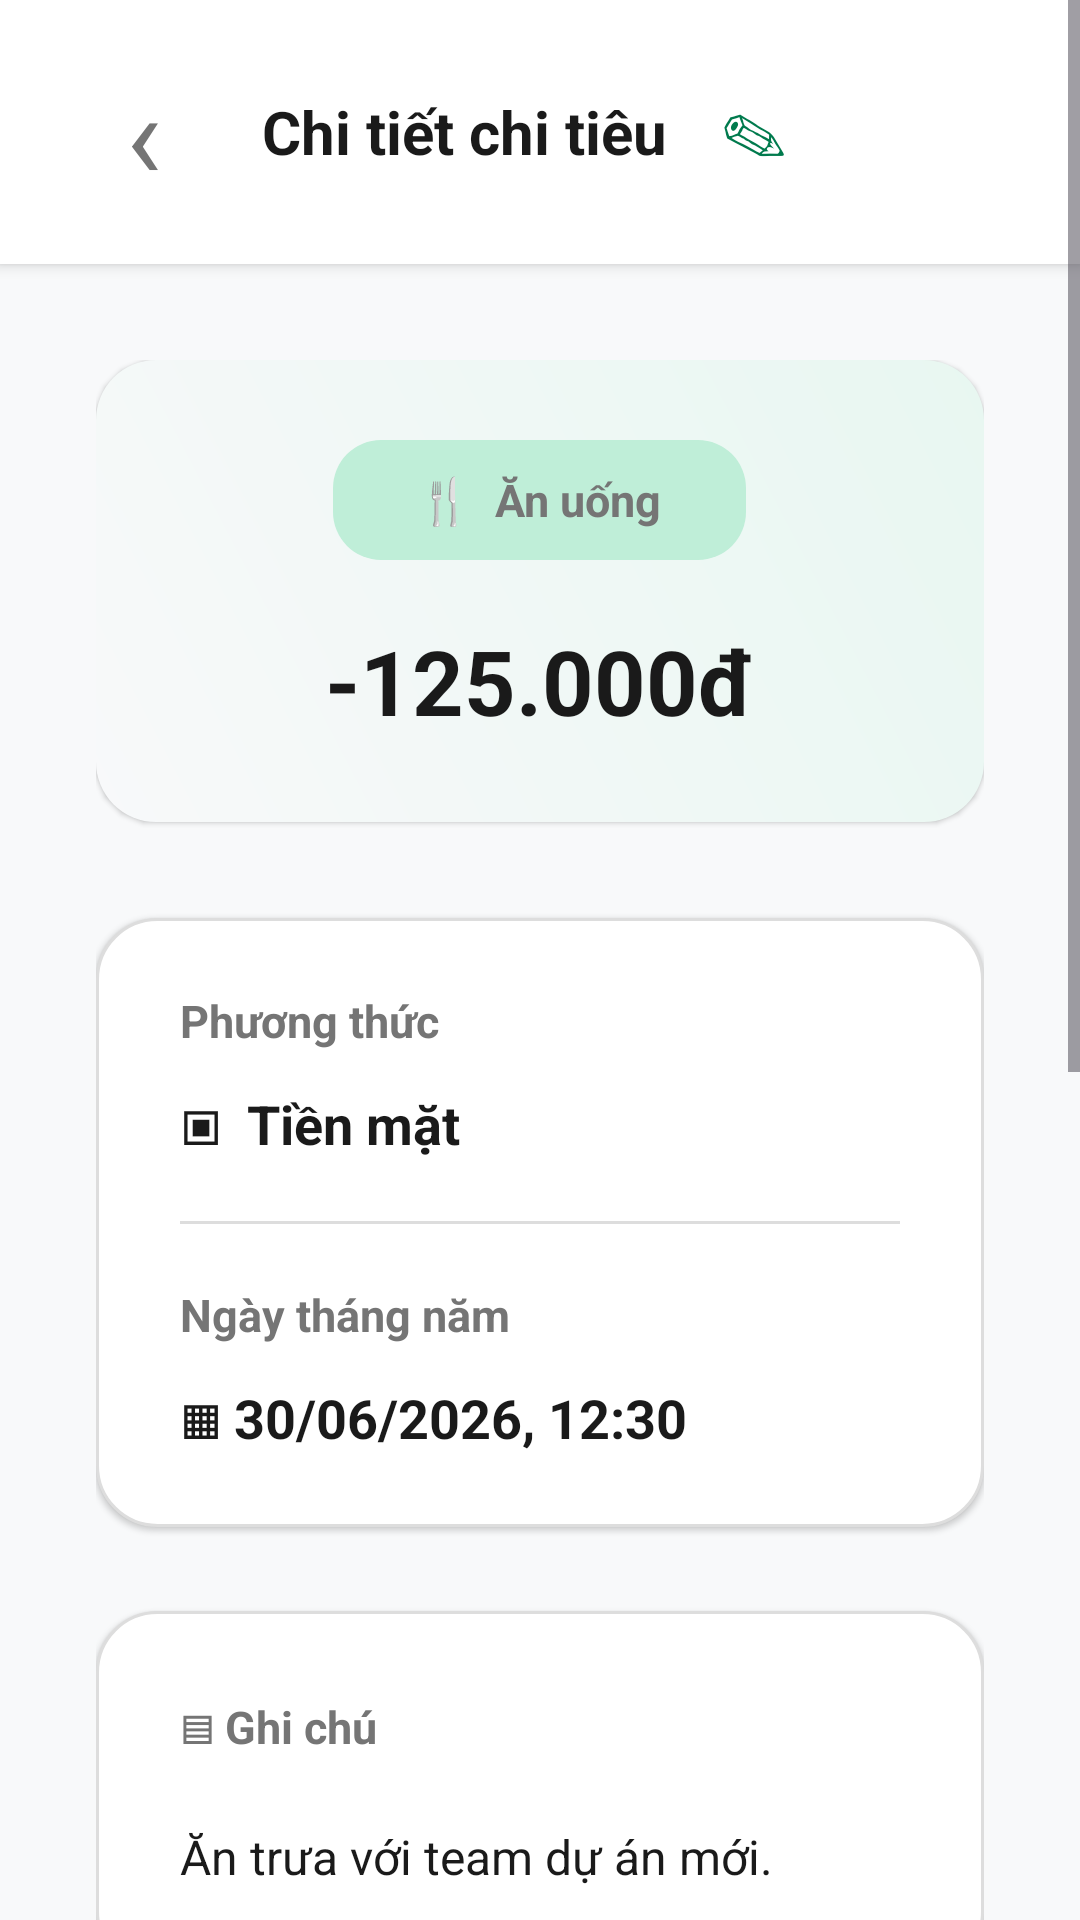

This screen was rendered from an Android layout file. Write that file and the resources it references.
<!-- AndroidManifest.xml: application theme Theme.SmartReceiptManager -->
<!-- res/layout/fragment_expense_detail.xml -->
<?xml version="1.0" encoding="utf-8"?>
<FrameLayout xmlns:android="http://schemas.android.com/apk/res/android"
    android:layout_width="match_parent"
    android:layout_height="match_parent"
    android:background="@color/bg_background">

    <ScrollView
        android:layout_width="match_parent"
        android:layout_height="match_parent">

        <LinearLayout
            android:layout_width="match_parent"
            android:layout_height="wrap_content"
            android:orientation="vertical">

            <RelativeLayout
                android:layout_width="match_parent"
                android:layout_height="88dp"
                android:background="@color/bg_surface"
                android:elevation="3dp"
                android:paddingHorizontal="24dp">

                <TextView
                    android:id="@+id/btnBack"
                    android:layout_width="48dp"
                    android:layout_height="56dp"
                    android:layout_alignParentStart="true"
                    android:layout_centerVertical="true"
                    android:gravity="center"
                    android:text="‹"
                    android:textColor="@color/text_secondary"
                    android:textSize="40sp" />

                <LinearLayout
                    android:layout_width="wrap_content"
                    android:layout_height="match_parent"
                    android:layout_centerInParent="true"
                    android:gravity="center"
                    android:orientation="horizontal">

                    <TextView
                        android:layout_width="wrap_content"
                        android:layout_height="wrap_content"
                        android:text="Chi tiết chi tiêu"
                        android:textColor="@color/text_main"
                        android:textSize="20sp"
                        android:textStyle="bold" />

                    <TextView
                        android:id="@+id/btnEdit"
                        android:layout_width="42dp"
                        android:layout_height="42dp"
                        android:layout_marginStart="8dp"
                        android:gravity="center"
                        android:text="✎"
                        android:textColor="@color/primary_green"
                        android:textSize="22sp" />
                </LinearLayout>
            </RelativeLayout>

            <LinearLayout
                android:layout_width="match_parent"
                android:layout_height="wrap_content"
                android:orientation="vertical"
                android:paddingHorizontal="32dp"
                android:paddingTop="32dp"
                android:paddingBottom="40dp">

                <LinearLayout
                    android:layout_width="match_parent"
                    android:layout_height="154dp"
                    android:background="@drawable/bg_detail_hero"
                    android:elevation="1dp"
                    android:gravity="center"
                    android:orientation="vertical"
                    android:padding="24dp">

                    <TextView
                        android:id="@+id/txtCategoryPill"
                        android:layout_width="wrap_content"
                        android:layout_height="40dp"
                        android:background="@drawable/bg_category_selected_figma"
                        android:gravity="center"
                        android:paddingHorizontal="28dp"
                        android:text="🍴  Ăn uống"
                        android:textColor="@color/text_secondary"
                        android:textSize="15sp"
                        android:textStyle="bold" />

                    <TextView
                        android:id="@+id/txtDetailAmount"
                        android:layout_width="match_parent"
                        android:layout_height="wrap_content"
                        android:layout_marginTop="20dp"
                        android:gravity="center"
                        android:text="-125.000đ"
                        android:textColor="@color/text_main"
                        android:textSize="30sp"
                        android:textStyle="bold" />
                </LinearLayout>

                <LinearLayout
                    android:layout_width="match_parent"
                    android:layout_height="wrap_content"
                    android:layout_marginTop="32dp"
                    android:background="@drawable/bg_card_figma"
                    android:elevation="1dp"
                    android:orientation="vertical"
                    android:paddingHorizontal="28dp"
                    android:paddingVertical="24dp">

                    <TextView
                        android:layout_width="match_parent"
                        android:layout_height="wrap_content"
                        android:text="Phương thức"
                        android:textColor="@color/text_secondary"
                        android:textSize="15sp"
                        android:textStyle="bold" />

                    <TextView
                        android:layout_width="match_parent"
                        android:layout_height="wrap_content"
                        android:layout_marginTop="12dp"
                        android:text="▣  Tiền mặt"
                        android:textColor="@color/text_main"
                        android:textSize="18sp"
                        android:textStyle="bold" />

                    <View
                        android:layout_width="match_parent"
                        android:layout_height="1dp"
                        android:layout_marginVertical="20dp"
                        android:background="@color/border_light" />

                    <TextView
                        android:layout_width="match_parent"
                        android:layout_height="wrap_content"
                        android:text="Ngày tháng năm"
                        android:textColor="@color/text_secondary"
                        android:textSize="15sp"
                        android:textStyle="bold" />

                    <TextView
                        android:id="@+id/txtDetailDate"
                        android:layout_width="match_parent"
                        android:layout_height="wrap_content"
                        android:layout_marginTop="12dp"
                        android:text="▦ 30/06/2026, 12:30"
                        android:textColor="@color/text_main"
                        android:textSize="18sp"
                        android:textStyle="bold" />
                </LinearLayout>

                <LinearLayout
                    android:layout_width="match_parent"
                    android:layout_height="wrap_content"
                    android:layout_marginTop="28dp"
                    android:background="@drawable/bg_card_figma"
                    android:elevation="1dp"
                    android:orientation="vertical"
                    android:padding="28dp">

                    <TextView
                        android:layout_width="match_parent"
                        android:layout_height="wrap_content"
                        android:text="▤ Ghi chú"
                        android:textColor="@color/text_secondary"
                        android:textSize="15sp"
                        android:textStyle="bold" />

                    <TextView
                        android:id="@+id/txtDetailNote"
                        android:layout_width="match_parent"
                        android:layout_height="wrap_content"
                        android:layout_marginTop="22dp"
                        android:lineSpacingExtra="8dp"
                        android:text="Ăn trưa với team dự án mới."
                        android:textColor="@color/text_main"
                        android:textSize="16sp" />
                </LinearLayout>

                <LinearLayout
                    android:layout_width="match_parent"
                    android:layout_height="wrap_content"
                    android:layout_marginTop="32dp"
                    android:background="@drawable/bg_card_figma"
                    android:elevation="1dp"
                    android:orientation="vertical"
                    android:padding="28dp">

                    <LinearLayout
                        android:layout_width="match_parent"
                        android:layout_height="wrap_content"
                        android:gravity="center_vertical"
                        android:orientation="horizontal">

                        <TextView
                            android:layout_width="0dp"
                            android:layout_height="wrap_content"
                            android:layout_weight="1"
                            android:text="▤ Ảnh hóa đơn"
                            android:textColor="@color/text_secondary"
                            android:textSize="15sp"
                            android:textStyle="bold" />

                        <TextView
                            android:layout_width="wrap_content"
                            android:layout_height="wrap_content"
                            android:text="⌕ Phóng to"
                            android:textColor="@color/primary_green"
                            android:textSize="15sp"
                            android:textStyle="bold" />
                    </LinearLayout>

                    <FrameLayout
                        android:layout_width="match_parent"
                        android:layout_height="230dp"
                        android:layout_marginTop="24dp"
                        android:background="@drawable/bg_receipt_photo">

                        <TextView
                            android:layout_width="160dp"
                            android:layout_height="150dp"
                            android:layout_gravity="center"
                            android:background="@android:color/white"
                            android:gravity="center"
                            android:rotation="-8"
                            android:text="SMART RECEIPT\n\nTOTAL 125.000\nVAT INCLUDED"
                            android:textColor="@color/text_secondary"
                            android:textSize="12sp" />
                    </FrameLayout>
                </LinearLayout>

                <TextView
                    android:id="@+id/btnDelete"
                    android:layout_width="match_parent"
                    android:layout_height="54dp"
                    android:layout_marginTop="32dp"
                    android:background="@drawable/bg_danger_button"
                    android:gravity="center"
                    android:text="Xóa chi tiêu"
                    android:textColor="@color/danger_red"
                    android:textSize="17sp"
                    android:textStyle="bold" />
            </LinearLayout>
        </LinearLayout>
    </ScrollView>
</FrameLayout>
<!-- resources referenced by this layout -->
<resources>
  <color name="bg_background">#F8F9FA</color>
  <color name="bg_surface">#FFFFFF</color>
  <color name="border_light">#DDDDDD</color>
  <color name="danger_red">#B9181E</color>
  <color name="primary_green">#007A4D</color>
  <color name="text_main">#1A1A1A</color>
  <color name="text_secondary">#757575</color>
  <!-- drawable bg_card_figma (drawable) -->
  <?xml version="1.0" encoding="utf-8"?>
  <shape xmlns:android="http://schemas.android.com/apk/res/android">
      <solid android:color="@color/bg_surface" />
      <stroke
          android:width="1dp"
          android:color="@color/border_light" />
      <corners android:radius="20dp" />
  </shape>
  <!-- drawable bg_category_selected_figma (drawable) -->
  <?xml version="1.0" encoding="utf-8"?>
  <shape xmlns:android="http://schemas.android.com/apk/res/android">
      <solid android:color="#BFEED8" />
      <corners android:radius="16dp" />
  </shape>
  <!-- drawable bg_danger_button (drawable) -->
  <?xml version="1.0" encoding="utf-8"?>
  <shape xmlns:android="http://schemas.android.com/apk/res/android">
      <solid android:color="#FFEAEA" />
      <corners android:radius="10dp" />
  </shape>
  <!-- drawable bg_detail_hero (drawable) -->
  <?xml version="1.0" encoding="utf-8"?>
  <shape xmlns:android="http://schemas.android.com/apk/res/android">
      <gradient
          android:angle="45"
          android:endColor="#E8F7F1"
          android:startColor="#F8F9FA" />
      <corners android:radius="20dp" />
  </shape>
  <!-- drawable bg_receipt_photo (drawable) -->
  <?xml version="1.0" encoding="utf-8"?>
  <shape xmlns:android="http://schemas.android.com/apk/res/android">
      <gradient
          android:angle="0"
          android:endColor="#C9BCAA"
          android:startColor="#F1DEC0" />
      <corners android:radius="10dp" />
  </shape>
  <style name="Theme.SmartReceiptManager" parent="Base.Theme.SmartReceiptManager" />
  <style name="Base.Theme.SmartReceiptManager" parent="Theme.Material3.DayNight.NoActionBar">
          <item name="colorPrimary">#00693E</item>
  
          <item name="colorSecondary">#0056B3</item>
          <item name="colorSecondaryContainer">#D1E4FF</item>
  
          <item name="android:windowBackground">#F8F9FA</item>
          <item name="colorSurface">#FFFFFF</item>
          <item name="colorOnSurface">#1A1A1A</item>
          <item name="colorOnSurfaceVariant">#757575</item>
      </style>
</resources>
